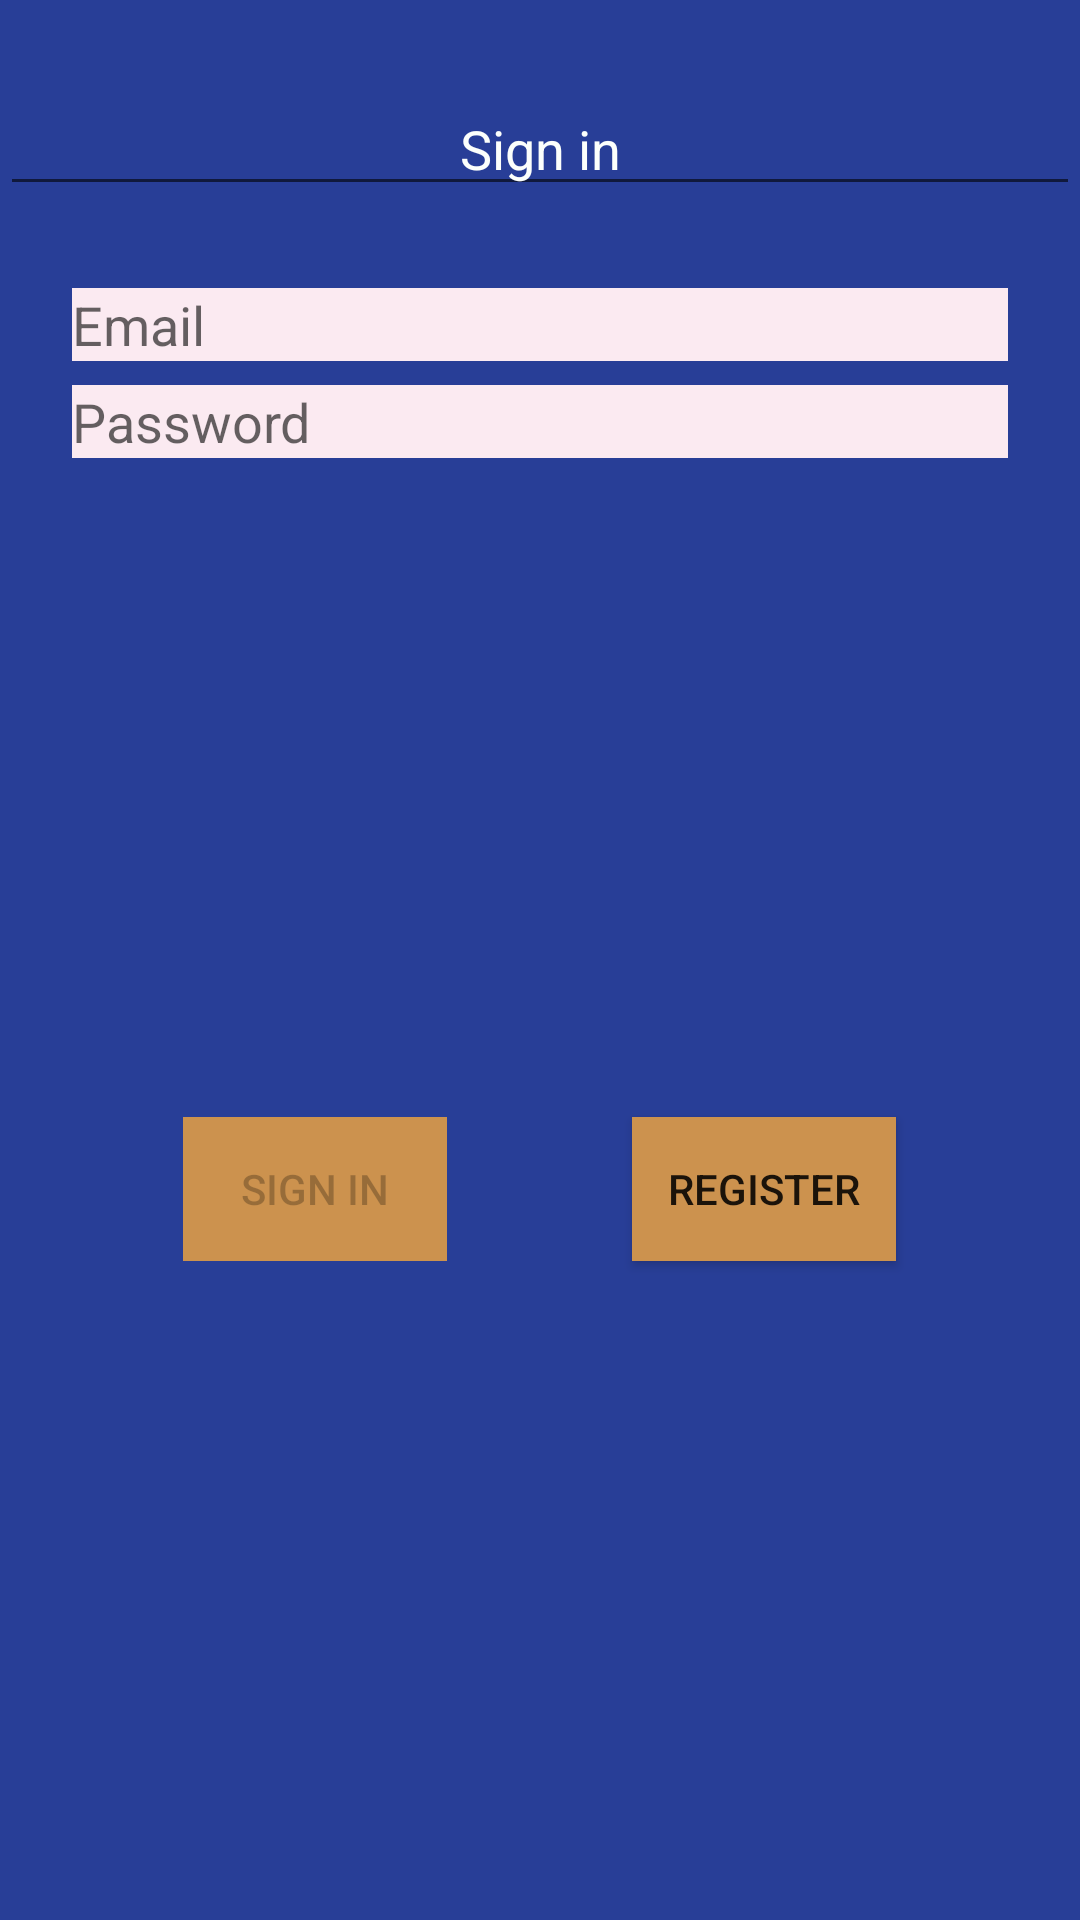

Layout XML and referenced resources for this Android screen:
<!-- AndroidManifest.xml: application theme AppTheme -->
<!-- res/layout/activity_login.xml -->
<?xml version="1.0" encoding="utf-8"?>
<androidx.constraintlayout.widget.ConstraintLayout xmlns:android="http://schemas.android.com/apk/res/android"
    xmlns:app="http://schemas.android.com/apk/res-auto"
    xmlns:tools="http://schemas.android.com/tools"
    android:id="@+id/container"
    android:layout_width="match_parent"
    android:layout_height="match_parent"
    android:background="#283E97"
    android:paddingLeft="@dimen/activity_horizontal_margin"
    android:paddingTop="@dimen/activity_vertical_margin"
    android:paddingRight="@dimen/activity_horizontal_margin"
    android:paddingBottom="@dimen/activity_vertical_margin"
    tools:context=".ui.login.LoginActivity">

    <EditText
        android:id="@+id/username"
        android:layout_width="0dp"
        android:layout_height="wrap_content"
        android:layout_marginStart="24dp"
        android:layout_marginTop="96dp"
        android:layout_marginEnd="24dp"

        android:background="@color/pink"
        android:hint="@string/prompt_email"
        android:inputType="textEmailAddress"
        android:selectAllOnFocus="true"
        app:layout_constraintEnd_toEndOf="parent"
        app:layout_constraintStart_toStartOf="parent"
        app:layout_constraintTop_toTopOf="parent" />

    <EditText
        android:id="@+id/password"
        android:layout_width="0dp"
        android:layout_height="wrap_content"
        android:layout_marginStart="24dp"
        android:layout_marginTop="8dp"
        android:layout_marginEnd="24dp"
        android:background="@color/pink"
        android:hint="@string/prompt_password"
        android:imeActionLabel="@string/action_sign_in_short"
        android:imeOptions="actionDone"
        android:inputType="textPassword"
        android:selectAllOnFocus="true"
        app:layout_constraintEnd_toEndOf="parent"
        app:layout_constraintStart_toStartOf="parent"
        app:layout_constraintTop_toBottomOf="@+id/username" />

    <Button
        android:id="@+id/login"
        android:layout_width="wrap_content"
        android:layout_height="wrap_content"
        android:layout_gravity="start"
        android:layout_marginEnd="150dp"
        android:layout_marginRight="150dp"
        android:enabled="false"
        android:text="@string/title_activity_login"
        style="@style/menuTheme"
        app:layout_constraintBottom_toBottomOf="parent"
        app:layout_constraintEnd_toEndOf="parent"
        app:layout_constraintStart_toStartOf="parent"
        app:layout_constraintTop_toBottomOf="@+id/password" />

    <ProgressBar
        android:id="@+id/loading"
        android:layout_width="wrap_content"
        android:layout_height="wrap_content"
        android:layout_gravity="center"
        android:layout_marginStart="32dp"
        android:layout_marginTop="64dp"
        android:layout_marginEnd="32dp"
        android:layout_marginBottom="64dp"
        android:visibility="gone"
        app:layout_constraintBottom_toBottomOf="parent"
        app:layout_constraintEnd_toEndOf="@+id/password"
        app:layout_constraintStart_toStartOf="@+id/password"
        app:layout_constraintTop_toTopOf="parent"
        app:layout_constraintVertical_bias="0.3" />

    <TextView
        android:id="@+id/errortext"
        android:layout_width="wrap_content"
        android:layout_height="wrap_content"
        android:textColor="@color/warningcolor"
        android:visibility="invisible"
        app:layout_constraintBottom_toTopOf="@+id/login"
        app:layout_constraintEnd_toEndOf="parent"
        app:layout_constraintStart_toStartOf="parent"
        app:layout_constraintTop_toBottomOf="@+id/password" />

    <EditText
        android:id="@+id/editText"
        android:layout_width="0dp"
        android:layout_height="wrap_content"
        android:ems="10"
        android:gravity="center"
        android:inputType="textPersonName"
        android:text="@string/title_activity_login"
        android:textColor="#FCFFFC"
        app:layout_constraintBottom_toTopOf="@+id/username"
        app:layout_constraintEnd_toEndOf="parent"
        app:layout_constraintStart_toStartOf="parent"
        app:layout_constraintTop_toTopOf="parent" />

    <Button
        android:id="@+id/registerbutton"
        android:layout_width="wrap_content"
        android:layout_height="wrap_content"
        android:text="@string/registerlabel"
        style="@style/menuTheme"
        app:layout_constraintBottom_toBottomOf="parent"
        app:layout_constraintEnd_toEndOf="parent"
        app:layout_constraintStart_toEndOf="@+id/login"
        app:layout_constraintTop_toBottomOf="@+id/password" />
</androidx.constraintlayout.widget.ConstraintLayout>
<!-- resources referenced by this layout -->
<resources>
  <color name="pink">#FBEAF1</color>
  <color name="warningcolor">#D81B60</color>
  <string name="action_sign_in_short">Sign in</string>
  <string name="prompt_email">Email</string>
  <string name="prompt_password">Password</string>
  <string name="registerlabel">Register</string>
  <string name="title_activity_login">Sign in</string>
  <style name="menuTheme" parent="Widget.AppCompat.Button">
          <item name="android:background">@color/gold</item>
      </style>
  <style name="AppTheme" parent="Theme.AppCompat.Light.DarkActionBar">
          
          <item name="colorPrimary">@color/colorPrimary</item>
          <item name="colorPrimaryDark">@color/colorPrimaryDark</item>
          <item name="colorAccent">@color/colorAccent</item>
      </style>
  <color name="gold">#CC924E</color>
  <color name="colorPrimary">#008577</color>
  <color name="colorPrimaryDark">#00574B</color>
  <color name="colorAccent">#D81B60</color>
</resources>
